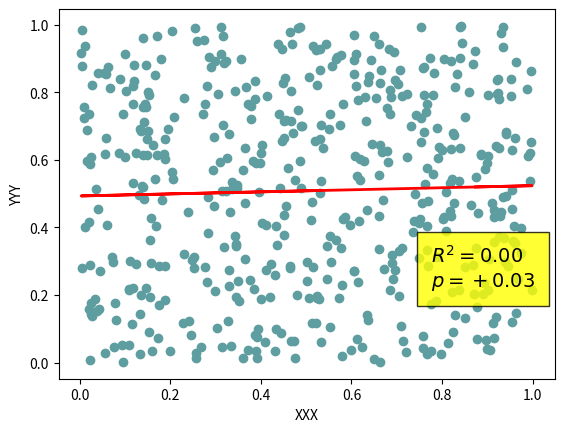

Reproduce this figure in Python.
import matplotlib.pylab as plt
import numpy as np
from scipy import stats

class Regression(object):

    def __init__(self, Xs, xlabel, Ys, ylabel):
        self.Xs = np.array(Xs)
        self.Ys = np.array(Ys)
        self.xlabel = xlabel
        self.ylabel = ylabel

        self.Yhat = None
        self.R2 = None
        self.p_value = None
        self.std_err = None

    def compute(self):
        slope, intercept, r_value, p_value, std_err = stats.linregress(self.Xs, self.Ys)

        self.pearson = stats.pearsonr(self.Xs, self.Ys)[0]

        self.Yhat = intercept + slope * self.Xs
        self.R2 = r_value**2
        self.p_value = p_value
        self.std_err = std_err


    def plot(self, filename=None):
        plt.figure()

        plt.scatter(self.Xs, self.Ys, color='CadetBlue')
        plt.plot(self.Xs, self.Yhat, color='red', linewidth=2)

        plt.xlabel(self.xlabel)
        plt.ylabel(self.ylabel)
        s = '$R^2 = {:.02f}$\n$p = {:+.02f}$'.format(self.R2, self.pearson)
        plt.text(0.75, 0.25, s, transform=plt.gca().transAxes, fontsize=14,
                              bbox={'facecolor': 'yellow',
                                    'alpha': 0.8,
                                    'pad': 10})

        plt.show()



if __name__ == "__main__":
    Xs = [0, 0, 0, 0, 0, 0, 0, 0, 0, 0, 0, 7, 17, 3, 1, 64, 12, 12, 6, 27, 13, 15, 76, 58, 26, 47, 23, 86, 20, 13, 31, 55, 112, 87, 72, 85, 3, 40, 28, 0, 19, 163, 147, 108, 117, 84, 47, 1, 0, 0, 36, 19, 64, 80, 4, 54, 96, 124, 116, 124, 110, 44, 20, 8, 36, 0, 107, 122, 109, 51, 31, 110, 201, 167, 294, 238, 151, 118, 89, 13, 7, 54, 12, 100, 145, 250, 100, 102, 53, 105, 107, 163, 137, 81, 102, 180, 94, 30, 65, 56, 177, 267, 205, 167, 99, 43, 50, 79, 183, 125, 126, 106, 112, 119, 5, 10, 74, 73, 156, 204, 238, 164, 80, 81, 130, 49, 87, 78, 191, 146, 78, 36, 2, 0, 18, 155, 115, 125, 101, 266, 83, 122, 75, 60, 44, 65, 72, 6, 0, 0, 0, 9, 6, 57, 50, 168, 179, 135, 68, 63,1, 0, 1, 0, 1, 0, 64, 76, 176, 34, 16, 0, 9, 0, 12, 135, 164, 223, 2, 0, 13, 2, 40, 24, 13, 1, 0, 1, 0]
    Ys = [0.006, 0.0, 0.096, 0.489, 0.061, 0.004, 0.003, 0.335, 0.028, 0.017, 0.0, 0.01, 0.286, 0.147, 0.016, 0.399, 0.066, 0.112, 0.119, 0.143, 0.084, 0.221, 0.721, 0.669, 0.179, 0.366, 0.117, 0.49, 0.232, 0.176, 0.796, 1.331, 1.73, 0.918, 0.661, 0.486, 0.064, 0.355, 0.543, 0.002, 0.648, 7.064, 3.966, 2.359, 1.628, 0.996, 0.254, 0.015, 0.003, 0.002, 0.343, 0.57, 0.999, 1.181, 0.074, 1.2, 2.193, 4.351, 3.293, 2.173, 1.705, 1.069, 0.202, 0.084, 0.216, 0.005, 0.673, 0.853, 1.783, 1.674, 0.398, 2.888, 5.99, 4.441, 3.853, 2.951, 2.022, 2.001, 0.722, 0.119, 0.067, 0.441, 0.09, 0.724, 1.966, 5.229, 1.88, 1.666, 1.535, 2.336, 2.592, 2.948, 2.343, 1.121, 1.292, 1.917, 1.291, 0.586, 0.688, 0.772, 2.288, 3.273, 4.292, 3.786, 0.923, 0.919, 1.71, 2.121, 3.416, 1.715, 1.701, 1.739, 1.56, 3.057, 0.305, 0.231, 1.401, 1.669, 1.606, 2.741, 4.294, 3.752, 1.976, 0.676, 1.281, 1.897, 2.727, 2.516, 2.716, 3.551, 2.338, 0.991, 0.038, 0.013, 0.401, 2.727, 3.485, 1.984, 1.567, 3.671, 3.508, 2.972, 2.644, 1.356, 2.193, 7.424, 3.679, 0.403, 0.0, 0.009, 0.004, 0.796, 0.216, 1.037, 0.98, 3.091, 3.117, 3.388, 2.314, 1.652, 0.118, 0.055, 0.175, 0.007, 0.005, 0.051, 0.835, 1.611, 4.59, 1.463, 0.966, 0.0, 0.192, 0.006, 0.516, 1.301, 2.942, 4.167, 0.077, 0.015, 0.345, 0.065, 0.787, 0.53, 0.678, 0.042, 0.0, 0.041, 0.001]

    Xs = np.random.random(500)
    Ys = np.random.random(500)

    r = Regression(Xs, "XXX", Ys, "YYY")    
    r.compute()
    r.plot()


